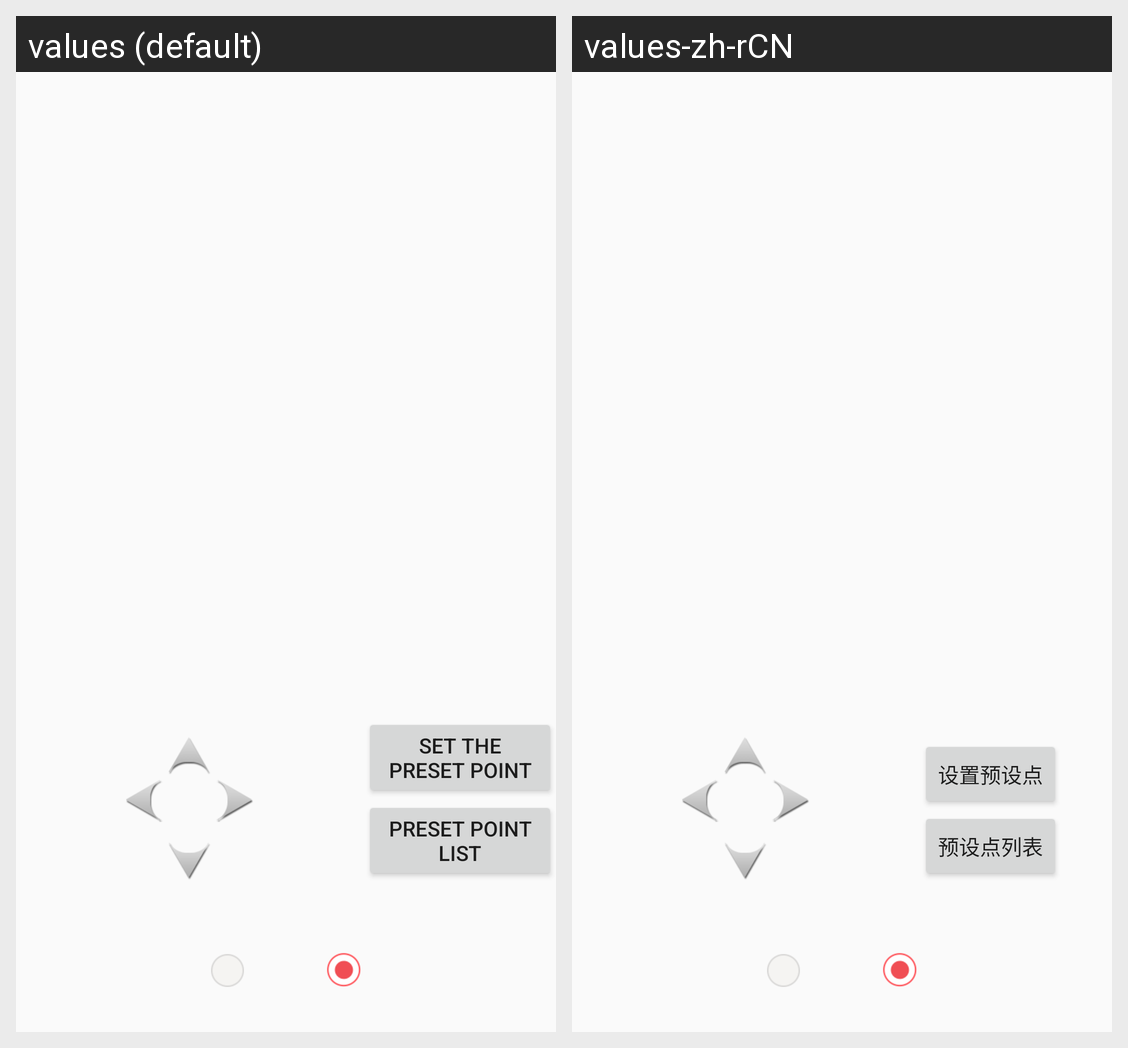

Locale-by-locale string values for the Android screen shown in this grid:
Android screen res/layout/device_preview2.xml rendered under 2 locales, left to right: values (default), values-zh-rCN. Device: Nexus 5 (rendered at 1080×1920; each locale shown at half size, 540×960, under a caption strip naming it); theme AppTheme.
Strings drawn on this screen, with the default value and each locale's value (text and hints the layout hard-codes, and strings that could not be matched under every locale, appear in the picture but are not listed):

device_opt_get_preset
  values: preset point list
  values-zh-rCN: 预设点列表

device_opt_set_preset
  values: set the preset point
  values-zh-rCN: 设置预设点
